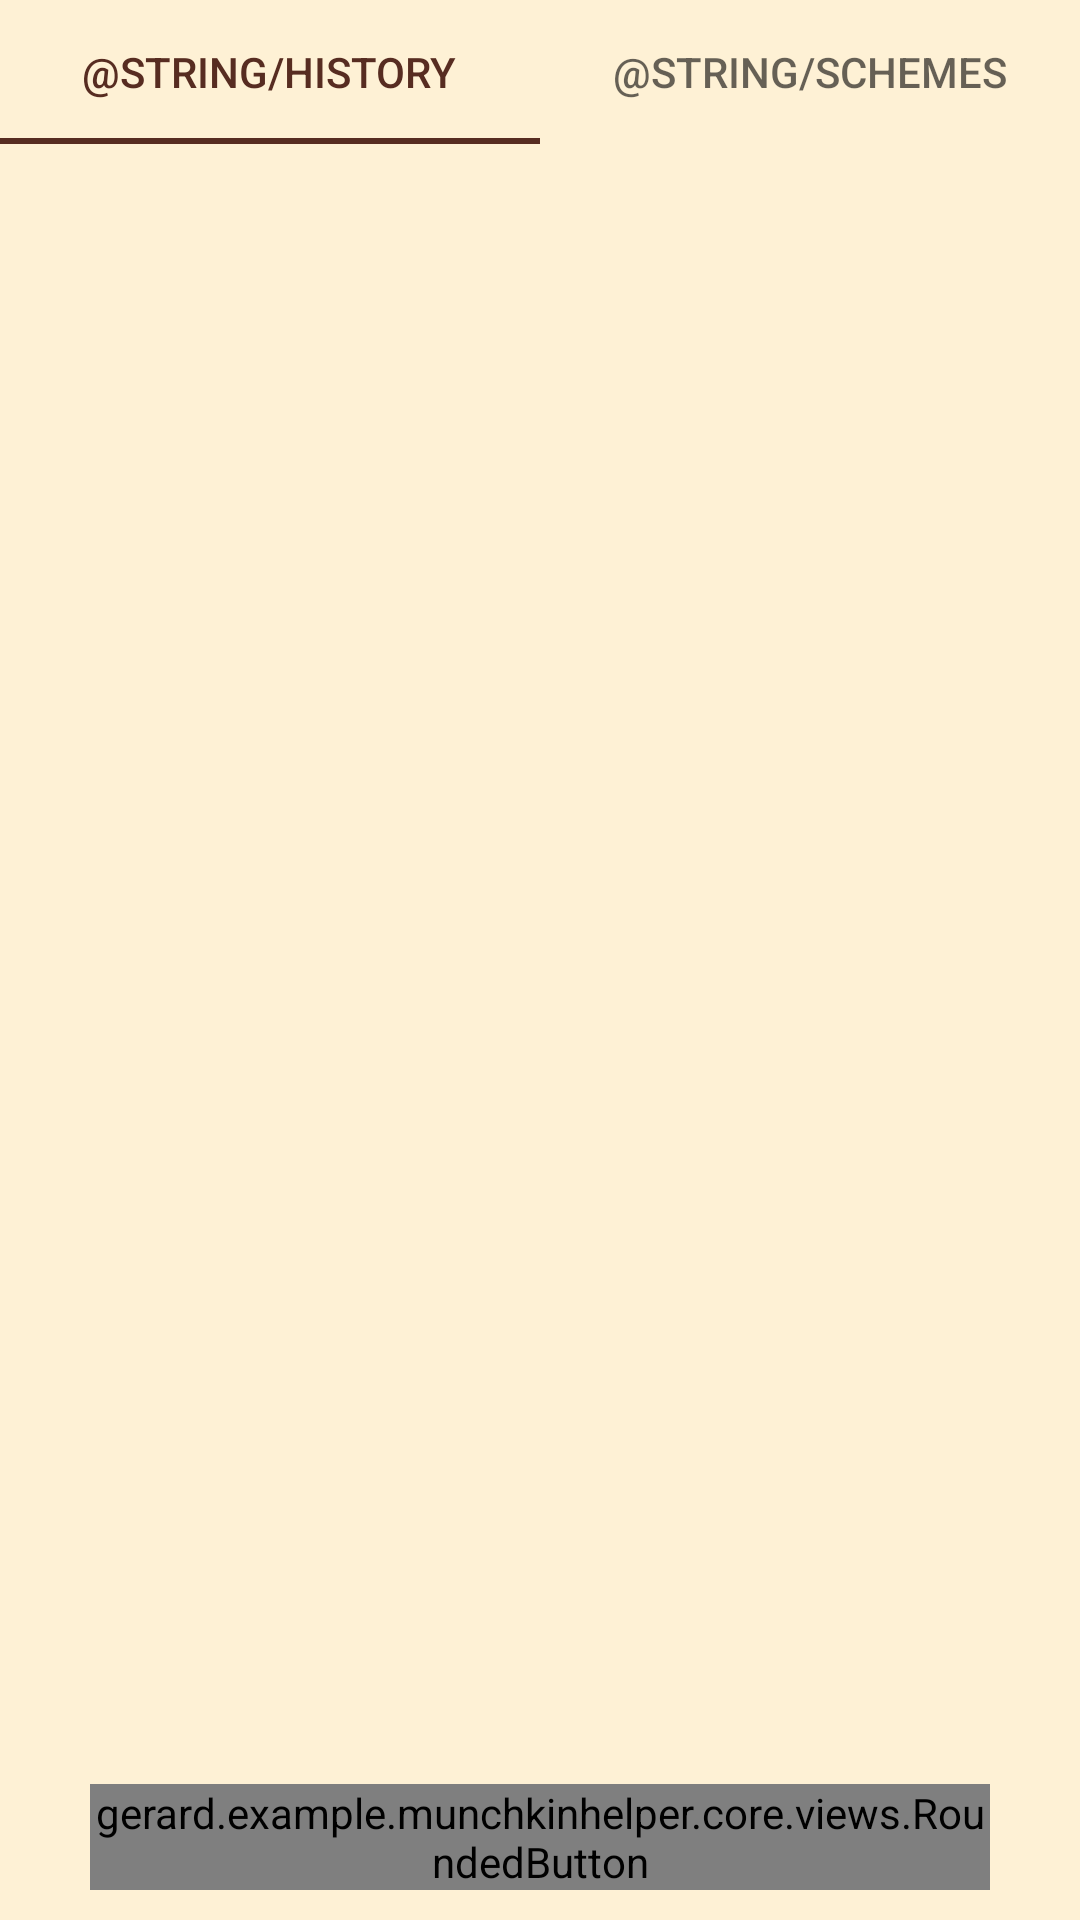

The Android layout XML behind this screen, and the referenced resources:
<!-- AndroidManifest.xml: application theme AppTheme -->
<!-- res/layout/activity_load_game_with_vp.xml -->
<?xml version="1.0" encoding="utf-8"?>
<androidx.constraintlayout.widget.ConstraintLayout xmlns:android="http://schemas.android.com/apk/res/android"
        android:layout_width="match_parent"
        android:layout_height="match_parent"
        android:background="@color/colorBackground"
        xmlns:app="http://schemas.android.com/apk/res-auto">

    <com.google.android.material.tabs.TabLayout
            android:id="@+id/load_game_tab_layout"
            android:layout_width="match_parent"
            android:layout_height="wrap_content"
            app:tabSelectedTextColor="@color/colorPrimary"
            app:layout_constraintTop_toTopOf="parent">

        <com.google.android.material.tabs.TabItem
                android:layout_width="wrap_content"
                android:layout_height="wrap_content"
                android:text="@string/history"/>

        <com.google.android.material.tabs.TabItem
                android:layout_width="wrap_content"
                android:layout_height="wrap_content"
                android:text="@string/schemes"/>

    </com.google.android.material.tabs.TabLayout>

    <androidx.viewpager2.widget.ViewPager2
            android:id="@+id/load_game_viewpager"
            android:layout_width="match_parent"
            android:layout_height="0dp"
            app:layout_constraintTop_toBottomOf="@+id/load_game_tab_layout"
            app:layout_constraintBottom_toBottomOf="parent"/>

    <gerard.example.munchkinhelper.core.views.RoundedButton
            android:id="@+id/btn_startNewGame"
            android:layout_width="match_parent"
            android:layout_height="wrap_content"
            android:layout_alignParentBottom="true"
            android:layout_marginBottom="10dp"
            android:layout_marginStart="30dp"
            android:layout_marginEnd="30dp"
            android:textSize="12sp"
            app:layout_constraintBottom_toBottomOf="parent"
            android:text="@string/start_game">
    </gerard.example.munchkinhelper.core.views.RoundedButton>

</androidx.constraintlayout.widget.ConstraintLayout>
<!-- resources referenced by this layout -->
<resources>
  <color name="colorBackground">#fef1d5</color>
  <color name="colorPrimary">#572c21</color>
  <string name="history">Historia</string>
  <string name="schemes">Schematy</string>
  <string name="start_game">Zacznij grę!</string>
  <style name="AppTheme" parent="Theme.AppCompat.Light.DarkActionBar">
          
          <item name="colorPrimary">@color/colorPrimary</item>
          <item name="colorPrimaryDark">@color/colorPrimaryDark</item>
          <item name="colorAccent">@color/colorAccent</item>
      </style>
  <color name="colorPrimaryDark">#000000</color>
  <color name="colorAccent">#572c21</color>
</resources>
